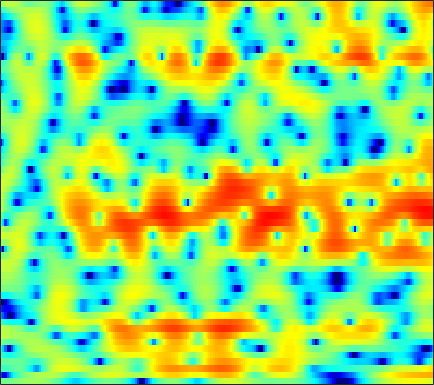

The file beside this chart, header and first rows:
-0.66326, -0.70194, -0.67764, -0.59101, -0.49398, -0.31508, -0.10688, 0.066071, 0.29566, 0.51613, 0.7257, 0.86565, 1.0273, 1.1517, 1.2126, 1.2592, 1.2475, 1.224, 1.1541, 1.018, 0.82011, 0.62767, 0.31452, -0.081717
-13.32, -16.52, -16.54, -12.2, -9.476, -6.769, -4.766, -3.598, -2.357, -1.389, -0.6362, -0.1811, 0.3137, 0.7144, 0.9679, 1.26, 1.515, 1.686, 1.894, 2.072, 2.209, 2.278, 2.309, 2.253
-2.948, -3.016, -2.945, -2.671, -2.372, -1.917, -1.513, -1.288, -1.145, -1.224, -1.575, -2.046, -3.009, -4.408, -5.798, -8.042, -9.767, -9.361, -6.896, -4.181, -1.941, -0.5826, 0.8659, 1.986
-1.057, -1.09, -1.127, -1.145, -1.137, -1.11, -1.085, -1.092, -1.139, -1.258, -1.468, -1.694, -2.08, -2.547, -2.902, -3.307, -3.455, -3.32, -2.791, -1.95, -0.9859, -0.2668, 0.6242, 1.387
-3.149, -3.709, -4.35, -4.743, -4.806, -4.553, -4.021, -3.522, -2.816, -2.144, -1.545, -1.148, -0.7045, -0.3276, -0.08539, 0.2034, 0.4745, 0.6731, 0.9331, 1.191, 1.438, 1.606, 1.81, 1.961
-4.901, -7.057, -11.24, -18.4, -19.89, -12.43, -7.997, -5.784, -3.627, -2.031, -0.8343, -0.1208, 0.6328, 1.21, 1.539, 1.879, 2.12, 2.244, 2.334, 2.357, 2.319, 2.256, 2.127, 1.94
0.1981, -0.3635, -0.9986, -1.418, -1.537, -1.431, -1.063, -0.6937, -0.1527, 0.3768, 0.8551, 1.165, 1.486, 1.717, 1.829, 1.894, 1.853, 1.755, 1.531, 1.202, 0.7492, 0.3562, -0.2199, -0.818
2.78, 2.548, 2.266, 2.017, 1.86, 1.702, 1.58, 1.509, 1.428, 1.345, 1.262, 1.208, 1.136, 1.071, 1.011, 0.9262, 0.7839, 0.6155, 0.2446, -0.3284, -1.217, -2.154, -3.888, -6.381
2.517, 2.352, 2.127, 1.873, 1.686, 1.418, 1.109, 0.8552, 0.435, -0.1027, -0.7955, -1.381, -2.188, -2.789, -2.927, -2.568, -1.805, -1.156, -0.3949, 0.08498, 0.1983, 0.02842, -0.5083, -1.327
-3.088, -3.48, -4.074, -4.642, -4.936, -5.098, -5.038, -4.939, -4.897, -5.147, -5.948, -7.042, -9.587, -14.35, -19.45, -13.75, -7.877, -5.007, -2.304, -0.4193, 0.9341, 1.691, 2.427, 2.954
-10.19, -11.7, -14.61, -19.54, -25.87, -22.84, -16.09, -13.1, -10.53, -8.803, -7.694, -7.12, -6.562, -6.058, -5.544, -4.611, -3.4, -2.399, -1.056, 0.1764, 1.266, 1.978, 2.786, 3.428
-14.18, -15.25, -16.07, -16.16, -15.79, -14.63, -12.97, -11.49, -9.616, -8.042, -6.732, -5.907, -4.952, -4.095, -3.501, -2.697, -1.861, -1.196, -0.3032, 0.6005, 1.472, 2.079, 2.803, 3.42
-21.11, -25.7, -19.08, -14.43, -12.2, -10.02, -8.358, -7.352, -6.267, -5.387, -4.747, -4.393, -4.08, -3.872, -3.723, -3.469, -3.048, -2.538, -1.647, -0.5733, 0.5662, 1.393, 2.403, 3.252
-5.098, -5.341, -5.276, -4.854, -4.431, -3.839, -3.292, -2.973, -2.726, -2.693, -2.926, -3.302, -4.143, -5.483, -6.915, -9.472, -12.05, -11.76, -8.297, -4.795, -2.051, -0.421, 1.32, 2.65
-0.3272, -0.4088, -0.4654, -0.4901, -0.4924, -0.5106, -0.5741, -0.6781, -0.9149, -1.301, -1.867, -2.432, -3.414, -4.69, -5.825, -7.452, -8.55, -8.382, -6.804, -4.598, -2.522, -1.173, 0.3372, 1.534
0.9574, 0.9654, 0.9335, 0.8541, 0.7618, 0.5885, 0.3382, 0.1014, -0.2738, -0.7237, -1.242, -1.667, -2.241, -2.79, -3.147, -3.462, -3.537, -3.395, -2.954, -2.292, -1.497, -0.8705, -0.06786, 0.6548
1.693, 1.765, 1.779, 1.706, 1.587, 1.346, 1.014, 0.7022, 0.2005, -0.3913, -1.048, -1.562, -2.237, -2.821, -3.16, -3.431, -3.431, -3.264, -2.826, -2.237, -1.572, -1.066, -0.4208, 0.1527
2.529, 2.631, 2.674, 2.621, 2.509, 2.257, 1.872, 1.482, 0.7944, -0.08429, -1.187, -2.168, -3.674, -5.312, -6.451, -7.381, -7.174, -6.394, -4.999, -3.598, -2.364, -1.575, -0.7143, -0.04624
2.705, 2.758, 2.84, 2.916, 2.944, 2.893, 2.677, 2.378, 1.76, 0.8308, -0.475, -1.778, -4.103, -7.471, -11.24, -19.27, -15.09, -10.35, -6.528, -4.094, -2.419, -1.498, -0.6095, -0.03387
-0.05147, -0.2102, 0.2301, 1.092, 1.781, 2.529, 2.979, 3.11, 3, 2.55, 1.792, 1.049, -0.1264, -1.405, -2.265, -3.042, -3.241, -3.031, -2.45, -1.759, -1.116, -0.7247, -0.3551, -0.219
-12.09, -25.32, -7.08, -1.989, 0.2234, 2.115, 3.264, 3.762, 4.021, 3.929, 3.522, 3.06, 2.283, 1.378, 0.6663, -0.243, -0.9912, -1.408, -1.712, -1.743, -1.597, -1.459, -1.346, -1.385
0.9963, 0.6405, 0.9089, 1.69, 2.374, 3.173, 3.761, 4.022, 4.124, 3.951, 3.491, 2.929, 1.915, 0.5661, -0.6927, -2.719, -5.091, -6.791, -8.183, -7.682, -6.299, -5.36, -4.492, -4.146
3.764, 3.395, 3.099, 3.046, 3.117, 3.322, 3.512, 3.607, 3.62, 3.406, 2.933, 2.377, 1.317, -0.1649, -1.625, -4.192, -7.747, -11.18, -14.59, -11.87, -8.7, -7.108, -5.851, -5.406
2.246, 1.403, 0.6836, 0.5823, 0.8517, 1.457, 2.113, 2.526, 2.895, 3.023, 2.886, 2.63, 2.043, 1.209, 0.441, -0.7236, -1.942, -2.758, -3.555, -3.958, -3.956, -3.853, -3.676, -3.528
-2.744, -6.694, -13.64, -9.521, -5.527, -2.283, -0.2527, 0.7733, 1.704, 2.28, 2.562, 2.603, 2.47, 2.116, 1.753, 1.119, 0.366, -0.2703, -1.132, -2.043, -2.887, -3.397, -3.721, -3.484
-0.4299, -2.065, -3.62, -3.755, -3.175, -2.137, -1.207, -0.6099, 0.04022, 0.5804, 0.9973, 1.205, 1.361, 1.341, 1.176, 0.777, 0.1814, -0.4728, -1.679, -3.34, -5.825, -8.553, -13.8, -13.35
1.963, 1.02, -0.1966, -1.351, -2.17, -3.156, -3.9, -4.212, -4.148, -3.62, -2.865, -2.278, -1.638, -1.185, -1.004, -0.9525, -1.164, -1.452, -2.082, -3.002, -4.172, -5.107, -5.933, -5.331
2.242, 1.244, -0.3515, -2.33, -4.155, -7.349, -12, -16.97, -16.91, -11.52, -8.24, -6.657, -5.235, -4.354, -3.886, -3.479, -3.23, -3.074, -2.842, -2.595, -2.266, -1.936, -1.324, -0.4757
2.717, 1.835, 0.4137, -1.287, -2.77, -5.079, -7.453, -8.86, -9.451, -8.846, -7.87, -7.297, -6.848, -6.751, -6.81, -6.919, -6.754, -6.383, -5.517, -4.339, -3.042, -2.069, -0.792, 0.4196
3.475, 2.912, 2.055, 1.054, 0.2414, -0.8841, -2.003, -2.768, -3.677, -4.487, -5.274, -5.933, -7.084, -8.646, -10.32, -13.41, -16.95, -16.45, -11.9, -7.861, -4.881, -3.101, -1.201, 0.3245
3.451, 3.297, 2.999, 2.564, 2.141, 1.48, 0.662, -0.03176, -1.062, -2.19, -3.485, -4.556, -6.105, -7.813, -9.224, -11.14, -12.27, -11.73, -9.321, -6.456, -3.921, -2.318, -0.5972, 0.6836
1.92, 2.41, 2.84, 3.027, 2.979, 2.654, 2.062, 1.42, 0.3042, -1.139, -2.873, -4.302, -6.232, -7.76, -8.29, -8.047, -7.038, -5.97, -4.381, -2.743, -1.198, -0.1626, 0.9787, 1.795
-1.195, 0.1572, 1.437, 2.241, 2.562, 2.627, 2.313, 1.796, 0.7131, -0.905, -3.197, -5.574, -10.34, -20.84, -24.62, -12.12, -7.528, -5.287, -3.069, -1.371, 0.01317, 0.851, 1.74, 2.37
-3.377, -1.998, -0.5045, 0.5611, 1.127, 1.563, 1.619, 1.426, 0.834, -0.1263, -1.445, -2.63, -4.232, -5.474, -5.827, -5.507, -4.608, -3.86, -2.835, -1.858, -0.9146, -0.2519, 0.5724, 1.265
-4.33, -3.181, -1.737, -0.4764, 0.3064, 1.111, 1.6, 1.771, 1.742, 1.427, 0.893, 0.3806, -0.4004, -1.215, -1.797, -2.531, -3.227, -3.703, -4.174, -4.235, -3.765, -3.055, -1.885, -0.6883
-6.868, -5.369, -3.248, -1.307, -0.06867, 1.24, 2.196, 2.674, 3.028, 3.079, 2.85, 2.506, 1.823, 0.8786, -0.03243, -1.557, -3.628, -5.675, -9.572, -14.91, -13.33, -9.292, -5.46, -2.859
-15.43, -9.713, -5.202, -2.185, -0.5164, 1.163, 2.362, 2.998, 3.534, 3.757, 3.68, 3.437, 2.869, 2.009, 1.15, -0.2938, -2.109, -3.735, -6.074, -7.837, -7.869, -6.815, -5.028, -3.429
-5.613, -4.433, -2.642, -0.9434, 0.1568, 1.381, 2.311, 2.832, 3.306, 3.534, 3.531, 3.379, 2.977, 2.355, 1.756, 0.7813, -0.3241, -1.201, -2.349, -3.361, -4.107, -4.476, -4.712, -4.661
-0.8897, -0.5182, 0.09149, 0.7461, 1.239, 1.846, 2.366, 2.684, 3.002, 3.183, 3.218, 3.138, 2.886, 2.459, 2.024, 1.286, 0.3644, -0.4381, -1.657, -3.062, -4.663, -6.024, -8.021, -9.849
0.9327, 1.026, 1.171, 1.332, 1.47, 1.665, 1.892, 2.076, 2.328, 2.553, 2.719, 2.78, 2.744, 2.545, 2.272, 1.731, 0.9559, 0.207, -1.039, -2.632, -4.691, -6.668, -10.23, -15.7
1.285, 1.129, 0.8466, 0.5159, 0.2586, -0.01048, -0.08041, 0.04925, 0.4549, 1.045, 1.67, 2.09, 2.505, 2.709, 2.707, 2.485, 2.012, 1.489, 0.5613, -0.6165, -2.01, -3.151, -4.668, -5.932
0.8578, 0.4401, -0.3876, -1.585, -2.763, -4.614, -6.17, -6.177, -4.391, -2.017, 0.002015, 1.19, 2.365, 3.121, 3.445, 3.576, 3.402, 3.088, 2.445, 1.581, 0.5409, -0.3188, -1.505, -2.636
-0.298, -0.6922, -1.533, -2.9, -4.417, -7.465, -11.82, -12.36, -7.354, -3.205, -0.3782, 1.16, 2.636, 3.606, 4.058, 4.342, 4.293, 4.056, 3.499, 2.672, 1.57, 0.558, -1.064, -3.051
-3.095, -3.002, -2.921, -2.938, -3.011, -3.096, -2.935, -2.515, -1.524, -0.2512, 1.042, 1.901, 2.839, 3.502, 3.81, 3.981, 3.88, 3.63, 3.064, 2.231, 1.124, 0.09699, -1.582, -3.701
-8.339, -7.082, -5.43, -4.007, -3.112, -2.087, -1.174, -0.5222, 0.3264, 1.129, 1.862, 2.336, 2.85, 3.191, 3.321, 3.311, 3.095, 2.796, 2.209, 1.422, 0.4549, -0.3733, -1.574, -2.801
-13.8, -9.927, -6.566, -4.248, -2.901, -1.449, -0.2959, 0.4263, 1.236, 1.898, 2.421, 2.735, 3.023, 3.167, 3.176, 3.041, 2.725, 2.361, 1.714, 0.88, -0.1328, -0.9802, -2.168, -3.335
-6.041, -5.089, -3.65, -2.249, -1.281, -0.1573, 0.7885, 1.373, 1.992, 2.463, 2.791, 2.957, 3.082, 3.109, 3.059, 2.891, 2.561, 2.185, 1.48, 0.5021, -0.7724, -1.936, -3.785, -5.99
-2.335, -2.048, -1.41, -0.574, 0.08264, 0.9099, 1.608, 2.007, 2.347, 2.469, 2.421, 2.308, 2.183, 2.144, 2.179, 2.247, 2.223, 2.064, 1.55, 0.6285, -0.7634, -2.165, -4.562, -7.598
-3.003, -3.014, -2.233, -0.9033, 0.1445, 1.382, 2.241, 2.595, 2.648, 2.142, 1.084, -0.02932, -1.481, -1.804, -0.9796, 0.6467, 1.984, 2.578, 2.797, 2.351, 1.221, -0.106, -2.622, -6.195
-14.93, -23.02, -10.72, -5.186, -2.664, -0.4181, 0.942, 1.485, 1.569, 0.8784, -0.8295, -3.068, -8.235, -11.08, -6.031, -1.259, 1.433, 2.619, 3.441, 3.526, 2.971, 2.185, 0.6458, -1.385
-9.393, -9.392, -8.233, -6.376, -4.995, -3.388, -2.167, -1.51, -0.9882, -0.8286, -0.9783, -1.201, -1.409, -1.167, -0.6361, 0.3292, 1.288, 1.859, 2.345, 2.495, 2.329, 2.024, 1.465, 0.8519
-7.985, -7.777, -7.276, -6.545, -5.854, -4.809, -3.751, -2.993, -2.063, -1.275, -0.6129, -0.1822, 0.3531, 0.859, 1.239, 1.714, 2.126, 2.363, 2.532, 2.532, 2.364, 2.132, 1.719, 1.239
-8.57, -8.78, -8.956, -8.759, -8.226, -7.069, -5.522, -4.301, -2.738, -1.362, -0.1807, 0.5787, 1.437, 2.124, 2.538, 2.966, 3.242, 3.349, 3.349, 3.175, 2.828, 2.462, 1.831, 1.043
-10.02, -11.35, -14.02, -17.58, -17.75, -12.91, -8.511, -5.994, -3.361, -1.332, 0.2515, 1.212, 2.228, 3.006, 3.441, 3.843, 4.047, 4.069, 3.939, 3.612, 3.079, 2.542, 1.629, 0.4657
-9.728, -10.48, -11.88, -13.1, -12.68, -10.05, -6.851, -4.752, -2.459, -0.6228, 0.8146, 1.678, 2.589, 3.261, 3.626, 3.936, 4.052, 4.011, 3.782, 3.355, 2.712, 2.073, 1.006, -0.3185
-8.253, -7.319, -6.362, -5.496, -4.779, -3.66, -2.428, -1.495, -0.3428, 0.6691, 1.518, 2.041, 2.614, 3.029, 3.251, 3.423, 3.451, 3.376, 3.115, 2.66, 1.992, 1.334, 0.2254, -1.159
-4.522, -3.242, -1.966, -1.011, -0.4403, 0.2077, 0.718, 1.028, 1.366, 1.601, 1.772, 1.878, 2.004, 2.132, 2.219, 2.311, 2.341, 2.301, 2.144, 1.816, 1.287, 0.7372, -0.2503, -1.606
1.163, 1.615, 2.119, 2.464, 2.601, 2.602, 2.407, 2.122, 1.58, 0.8864, 0.1335, -0.3656, -0.8305, -0.9487, -0.852, -0.5793, -0.2825, -0.1084, 0.05123, 0.1097, 0.02227, -0.1573, -0.5865, -1.289
